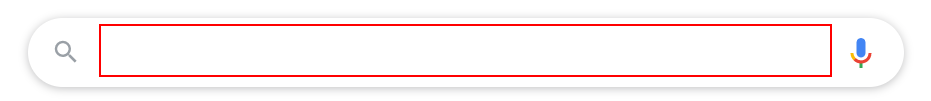
Workflow: DataScrapping_Slide8

Step 1: type "Automation is Future[k(enter)][k(enter)]" into the text box

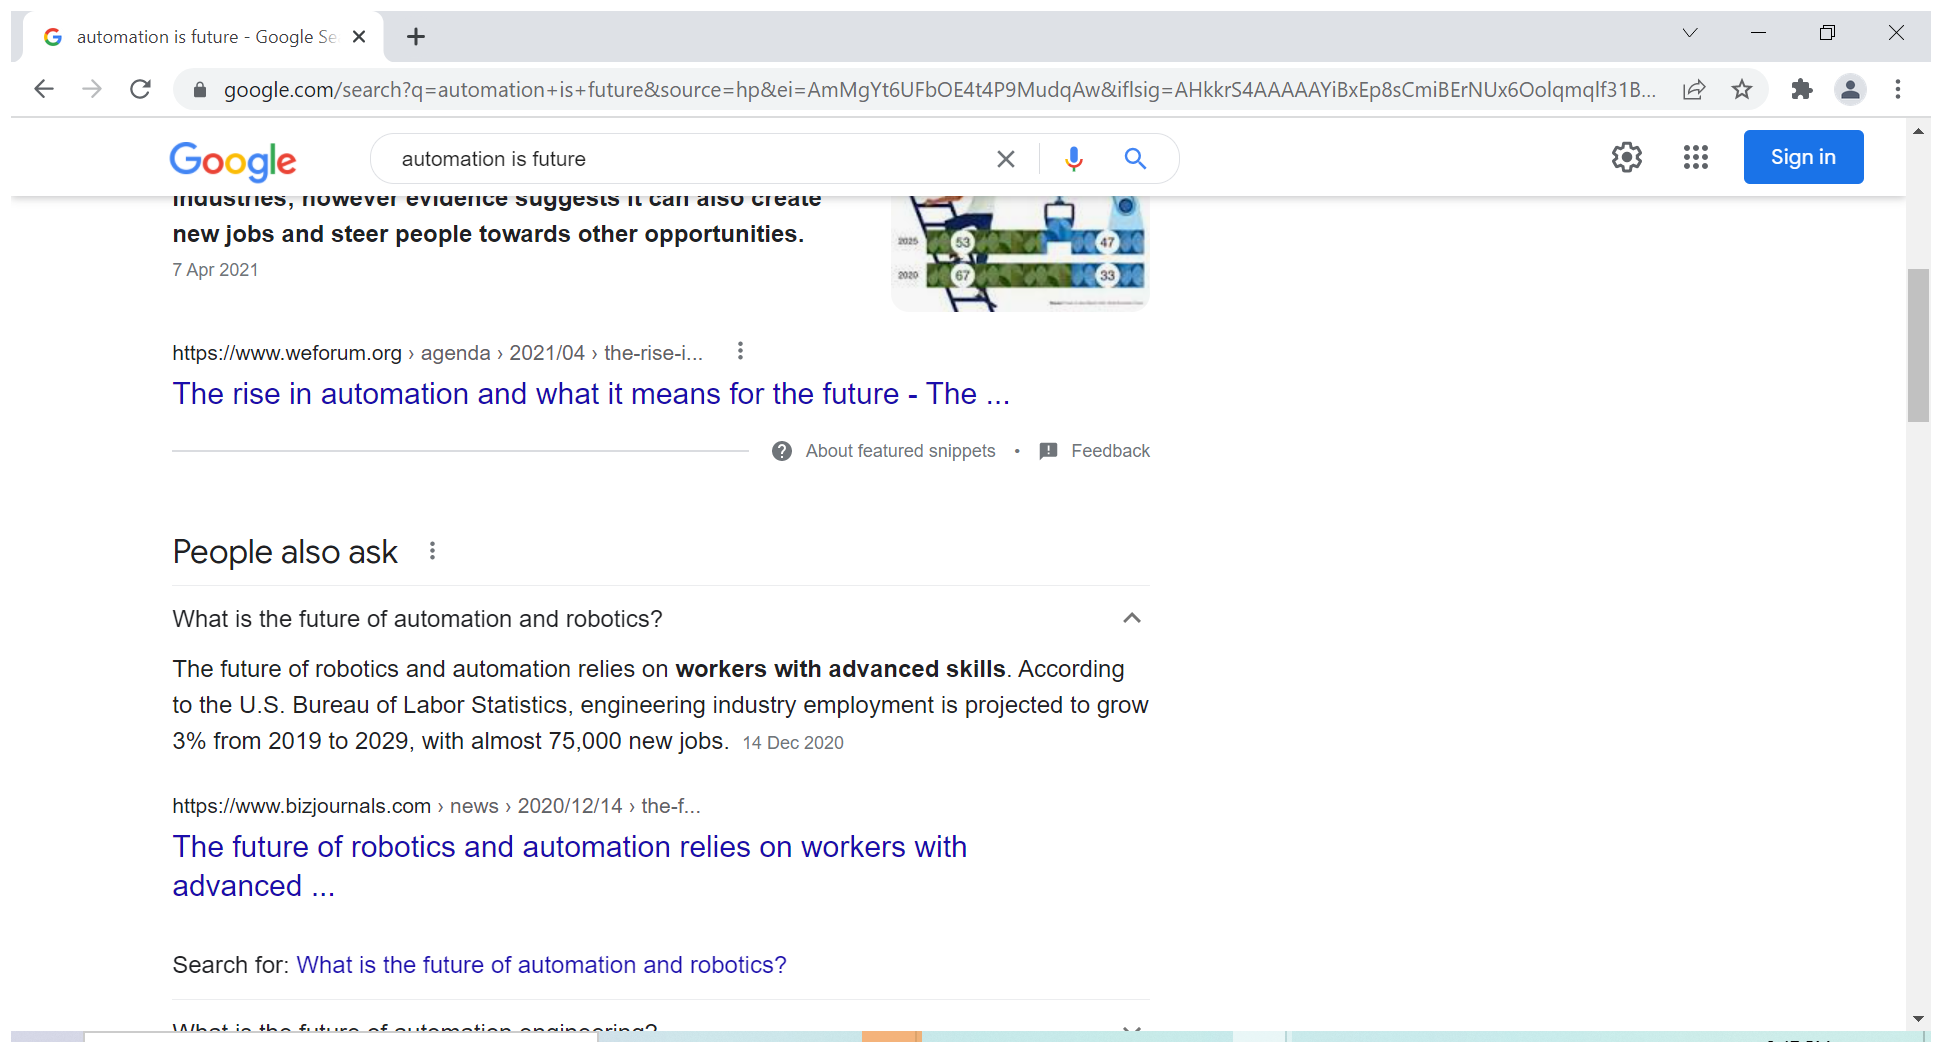
Step 2: Attach Browser 'Automatio Page' in window 'Automation is Future - Google Search' (chrome.exe)

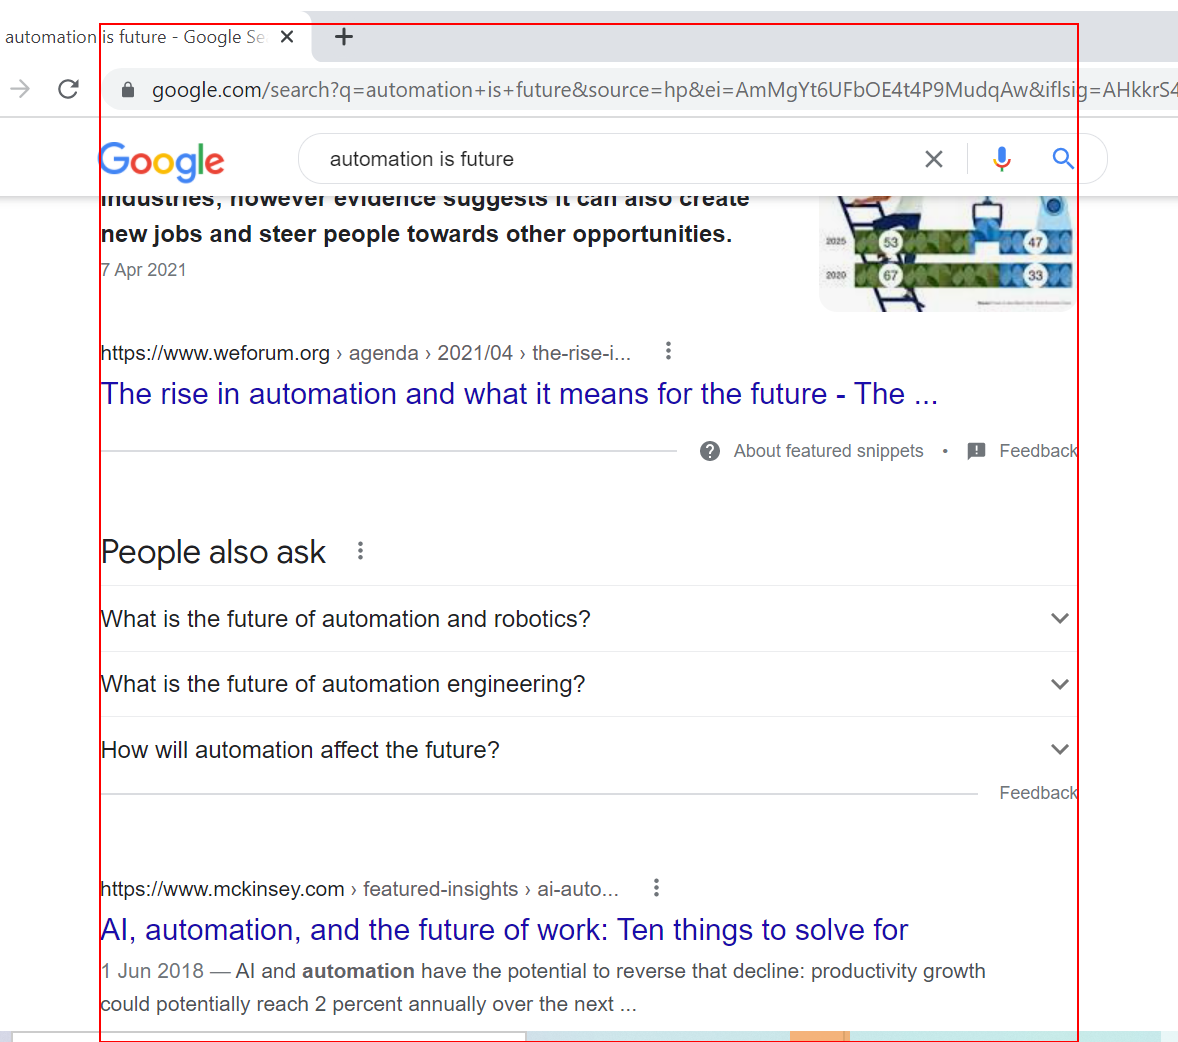
Step 3: get-text from the element 'rso'